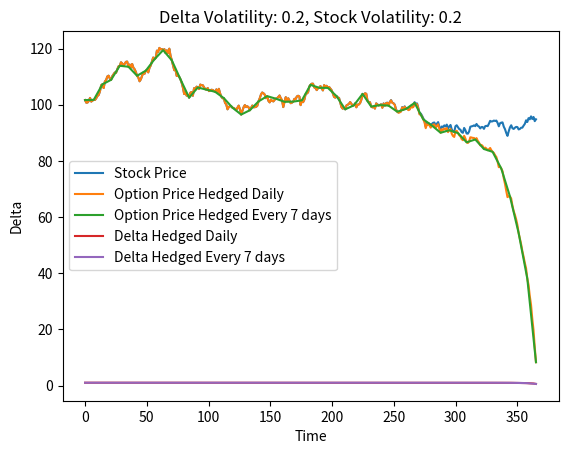

Reproduce this figure in Python.
import numpy as np
import matplotlib.pyplot as plt
from math import *
from scipy.stats import norm

# Option pricing functions
def d1_d2(S0, K, r, sigma, T):
    d1 = (log(S0/K) + (r+sigma**2/2)*T)/(sigma*sqrt(T))
    d2 = d1 - sigma*sqrt(T)
    return d1,d2
def call_option_price(S0, K, r, T, d1, d2):
    return S0*norm.cdf(d1) - K*exp(-r*T)*norm.cdf(d2)
def put_option_price(S0, K, r, T, d1,d2):
    return K*exp(-r*T)*norm.cdf(-d2) - S0*norm.cdf(-d1)

# Hedging function
def GBM_euler_mthod(S0, K, r, volatility_delta, volatility_stock, maturity, hedging_frequency):
    """
    Maturity is in days
    """
    all_stock_prices = []
    all_call_option_prices = []
    all_call_options_hedged_daily = []
    all_put_option_prices = []
    all_deltas = []
    all_daily_deltas = []
    S = S0
    stock_ticks = int(maturity)
    for m in range(stock_ticks):
        norm_sampled = np.random.normal(0, 1)
        t = maturity - m

        S = S + r*S*stock_ticks**-1 + volatility_stock*S*sqrt(stock_ticks**-1)*norm_sampled
        d1, d2 = d1_d2(S, K, r, volatility_delta, t)
        normal_d1_daily = norm.cdf(d1)
        call_option = call_option_price(S, K, r, t, d1, d2)
        if m%hedging_frequency == 0 and hedging_frequency != 1:
            d1, d2 = d1_d2(S, K, r, volatility_delta, t)

            normal_d1 = norm.cdf(d1)
            all_deltas.append(normal_d1)
            call_option = call_option_price(S, K, r, t,d1,d2)
            put_option = put_option_price(S, K, r, t,d1,d2)


            all_put_option_prices.append(put_option)
            all_call_options_hedged_daily.append(call_option)
        all_call_option_prices.append(call_option)
        all_stock_prices.append(S)
        all_daily_deltas.append(normal_d1_daily)
    return all_stock_prices, all_call_option_prices, all_call_options_hedged_daily, all_put_option_prices, all_deltas, all_daily_deltas

# Plotting function
def plotting_func(x,y, label = None):
    if label:
        plt.plot(x,y, label = label)
    else:
        plt.plot(x,y)

# Default option parameters
maturity = 365
S0 = 100
K = 99      # Strike price
volatility_delta = 0.2
volatility_stock = 0.2
r = 0.06
hedge_frequency = 7

if __name__ == "__main__":
    stock_prices, call_option_prices, all_call_options_hedged_daily, put_option_prices, deltas, all_daily_deltas = GBM_euler_mthod(S0, K, r, volatility_delta, volatility_stock, maturity, hedge_frequency)
    deltas = [(all_daily_deltas, f'Delta Hedged Daily'),(deltas, f'Delta Hedged Every {hedge_frequency} days')]
    plotted_prices = [(stock_prices, 'Stock Price'), (call_option_prices, 'Option Price Hedged Daily'), (all_call_options_hedged_daily, f'Option Price Hedged Every {hedge_frequency} days')]#, (put_option_prices, 'Put Option Price') ]
    for i in plotted_prices:
        if i[1] == 'Stock Price':
            plotting_func(np.linspace(0,365, 365), i[0], i[1])
        else:
            plotting_func(np.linspace(0,365, len(i[0])), i[0], i[1])
    plt.title(f'Delta Volatility: {volatility_delta}, Stock Volatility: {volatility_stock}')
    plt.legend()
    plt.grid()
    plt.xlabel('Time')
    plt.ylabel('Stock Price')
    plt.show()
    for i in deltas:
        plotting_func(np.linspace(0,365, len(i[0])), i[0], i[1])
    plt.title(f'Delta Volatility: {volatility_delta}, Stock Volatility: {volatility_stock}')
    plt.legend()
    plt.grid()
    plt.xlabel('Time')
    plt.ylabel('Delta')
    plt.show()

